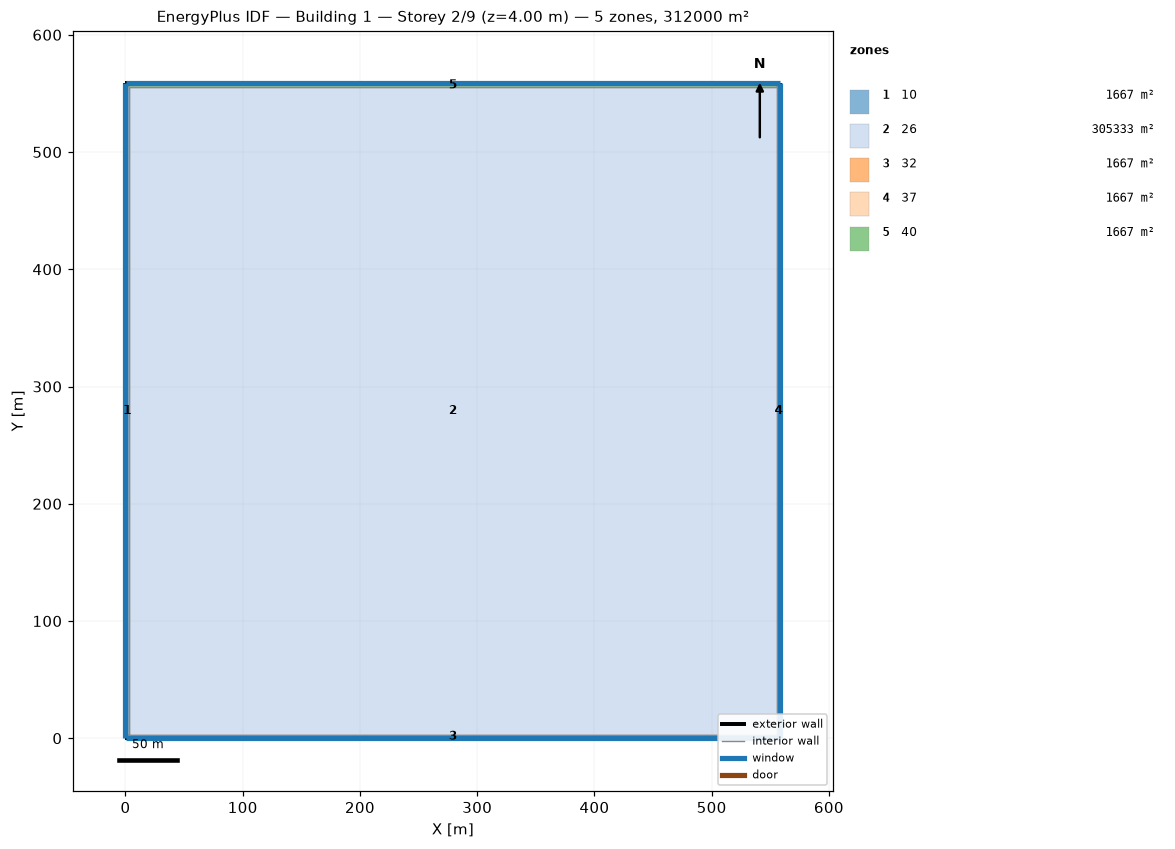
=== STOREY PLAN SPEC (per zone: floor XY polygon, exterior-wall plan segments, windows/doors) ===
zone 1: 10  (1666.7 m²)
  floor: (0.00, 0.00) (0.00, 558.57) (3.00, 555.57) (3.00, 3.00)
  exterior wall: (0.00, 558.57) – (0.00, 0.00)  [558.6 m]
    window: (0.00, 558.54) – (0.00, 0.03)  [670.3 m²]
  interior walls: 3
zone 2: 26  (305333.2 m²)
  floor: (3.00, 3.00) (3.00, 555.57) (555.57, 555.57) (555.57, 3.00)
  interior walls: 4
zone 3: 32  (1666.7 m²)
  floor: (558.57, 0.00) (0.00, 0.00) (3.00, 3.00) (555.57, 3.00)
  exterior wall: (0.00, 0.00) – (558.57, 0.00)  [558.6 m]
    window: (0.03, 0.00) – (558.54, 0.00)  [670.3 m²]
  interior walls: 3
zone 4: 37  (1666.7 m²)
  floor: (558.57, 558.57) (558.57, 0.00) (555.57, 3.00) (555.57, 555.57)
  exterior wall: (558.57, 0.00) – (558.57, 558.57)  [558.6 m]
    window: (558.57, 0.03) – (558.57, 558.54)  [670.3 m²]
  interior walls: 3
zone 5: 40  (1666.7 m²)
  floor: (0.00, 558.57) (558.57, 558.57) (555.57, 555.57) (3.00, 555.57)
  exterior wall: (558.57, 558.57) – (0.00, 558.57)  [558.6 m]
    window: (558.54, 558.57) – (0.03, 558.57)  [670.3 m²]
  interior walls: 3

=== DERIVED (storey summary) ===
Building: Building 1
Storey: 2 of 9  (floor level z = 4.00 m)
Storey gross floor area: 312000.0 m²
Zones on this storey: 5
  - 10: floor 1666.7 m²; exterior wall 558.6 m (2234.3 m²); 1 window(s) 670.3 m²; WWR 30.0%
  - 26: floor 305333.2 m²
  - 32: floor 1666.7 m²; exterior wall 558.6 m (2234.3 m²); 1 window(s) 670.3 m²; WWR 30.0%
  - 37: floor 1666.7 m²; exterior wall 558.6 m (2234.3 m²); 1 window(s) 670.3 m²; WWR 30.0%
  - 40: floor 1666.7 m²; exterior wall 558.6 m (2234.3 m²); 1 window(s) 670.3 m²; WWR 30.0%
Zone adjacency (shared interzone walls):
  - 10 ↔ 26
  - 10 ↔ 32
  - 10 ↔ 40
  - 26 ↔ 32
  - 26 ↔ 37
  - 26 ↔ 40
  - 32 ↔ 37
  - 37 ↔ 40